The GitHub repository GokuMohandas/the-neural-perspective contains a labelled image folder "cat_classifier" with 2 categories: cat, dog. Examples follow, each with its label.

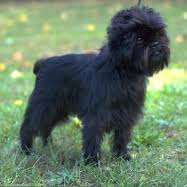
Label: dog

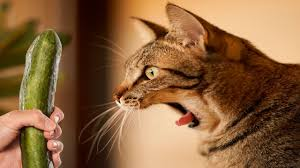
Label: cat

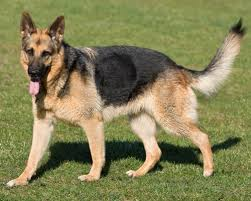
Label: dog

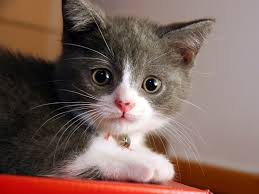
Label: cat

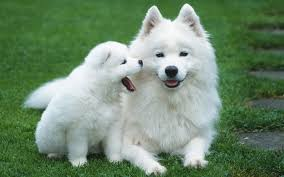
Label: dog

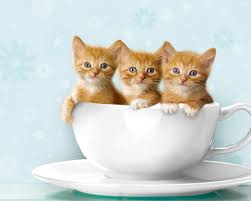
Label: cat
